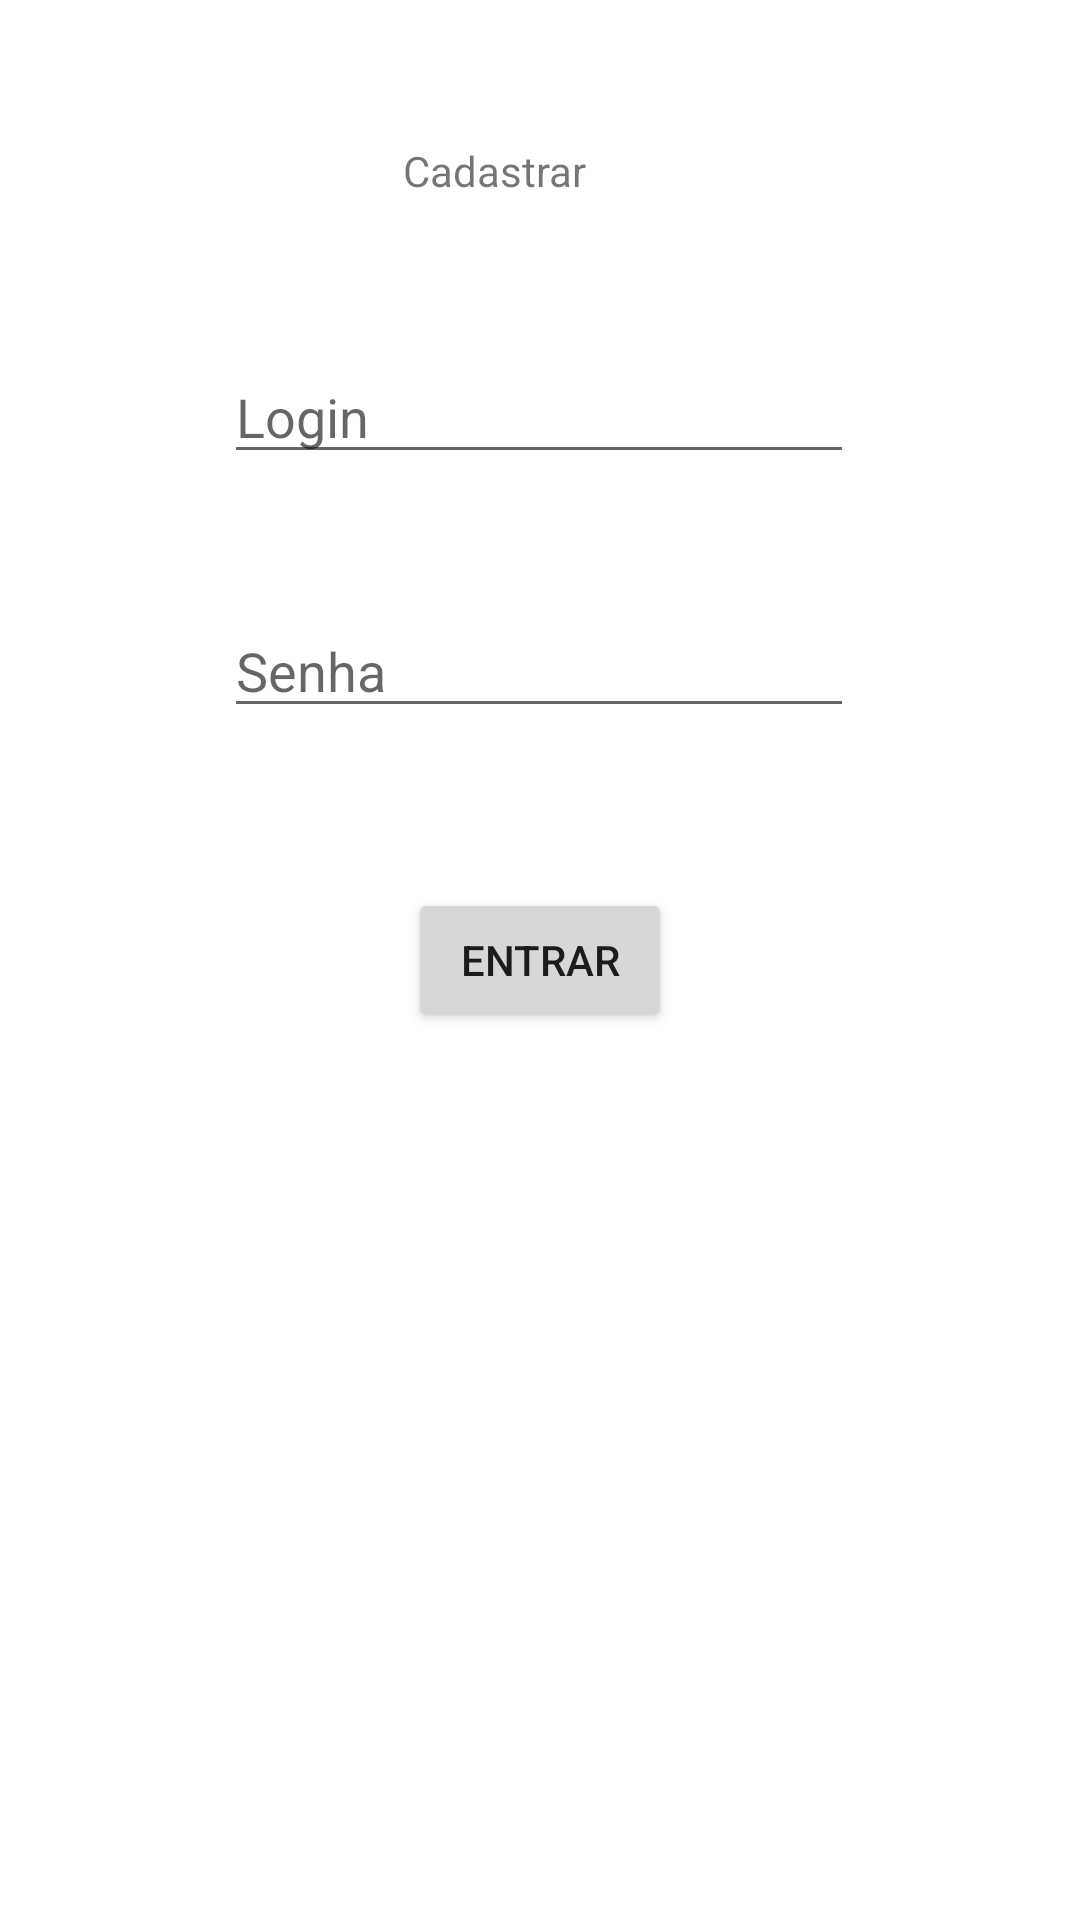

Layout XML and referenced resources for this Android screen:
<!-- AndroidManifest.xml: application theme Theme.TreinoEsperto -->
<!-- res/layout/activity_cadastrar_user.xml -->
<?xml version="1.0" encoding="utf-8"?>
<androidx.constraintlayout.widget.ConstraintLayout xmlns:android="http://schemas.android.com/apk/res/android"
    xmlns:app="http://schemas.android.com/apk/res-auto"
    xmlns:tools="http://schemas.android.com/tools"
    android:layout_width="match_parent"
    android:layout_height="match_parent"
    tools:context=".Cadastrar_User">
    <TextView
        android:id="@+id/textView"
        android:layout_width="90dp"
        android:layout_height="54dp"
        android:text="Cadastrar"
        app:layout_constraintBottom_toBottomOf="parent"
        app:layout_constraintEnd_toEndOf="parent"
        app:layout_constraintHorizontal_bias="0.498"
        app:layout_constraintStart_toStartOf="parent"
        app:layout_constraintTop_toTopOf="parent"
        app:layout_constraintVertical_bias="0.081" />

    <EditText
        android:id="@+id/campo_login_cadastrar"
        android:layout_width="wrap_content"
        android:layout_height="wrap_content"
        android:ems="10"
        android:hint="Login"
        android:inputType="textPersonName"
        app:layout_constraintBottom_toBottomOf="parent"
        app:layout_constraintEnd_toEndOf="parent"
        app:layout_constraintHorizontal_bias="0.497"
        app:layout_constraintStart_toStartOf="parent"
        app:layout_constraintTop_toTopOf="parent"
        app:layout_constraintVertical_bias="0.195" />

    <EditText
        android:id="@+id/campo_senha_cadastrar"
        android:layout_width="wrap_content"
        android:layout_height="wrap_content"
        android:ems="10"
        android:hint="Senha"
        android:inputType="textPersonName"
        app:layout_constraintBottom_toBottomOf="parent"
        app:layout_constraintEnd_toEndOf="parent"
        app:layout_constraintHorizontal_bias="0.497"
        app:layout_constraintStart_toStartOf="parent"
        app:layout_constraintTop_toBottomOf="@+id/campo_login_cadastrar"
        app:layout_constraintVertical_bias="0.098" />

    <Button
        android:id="@+id/btn_cadastrar"
        android:layout_width="wrap_content"
        android:layout_height="wrap_content"
        android:text="Entrar"
        app:layout_constraintBottom_toBottomOf="parent"
        app:layout_constraintEnd_toEndOf="parent"
        app:layout_constraintStart_toStartOf="parent"
        app:layout_constraintTop_toTopOf="parent" />


</androidx.constraintlayout.widget.ConstraintLayout>
<!-- resources referenced by this layout -->
<resources>
  <style name="Theme.TreinoEsperto" parent="Theme.MaterialComponents.DayNight.DarkActionBar">
          
          <item name="colorPrimary">@color/purple_500</item>
          <item name="colorPrimaryVariant">@color/purple_700</item>
          <item name="colorOnPrimary">@color/white</item>
          
          <item name="colorSecondary">@color/teal_200</item>
          <item name="colorSecondaryVariant">@color/teal_700</item>
          <item name="colorOnSecondary">@color/black</item>
          
          <item name="android:statusBarColor">?attr/colorPrimaryVariant</item>
          
      </style>
  <!-- not gathered from this repository: default colours our renderer supplied (Android Studio template values) -->
  <color name="purple_500">#FF6200EE</color>
  <color name="purple_700">#FF3700B3</color>
  <color name="teal_200">#FF03DAC5</color>
  <color name="teal_700">#FF018786</color>
  <color name="black">#FF000000</color>
  <color name="white">#FFFFFFFF</color>
</resources>
